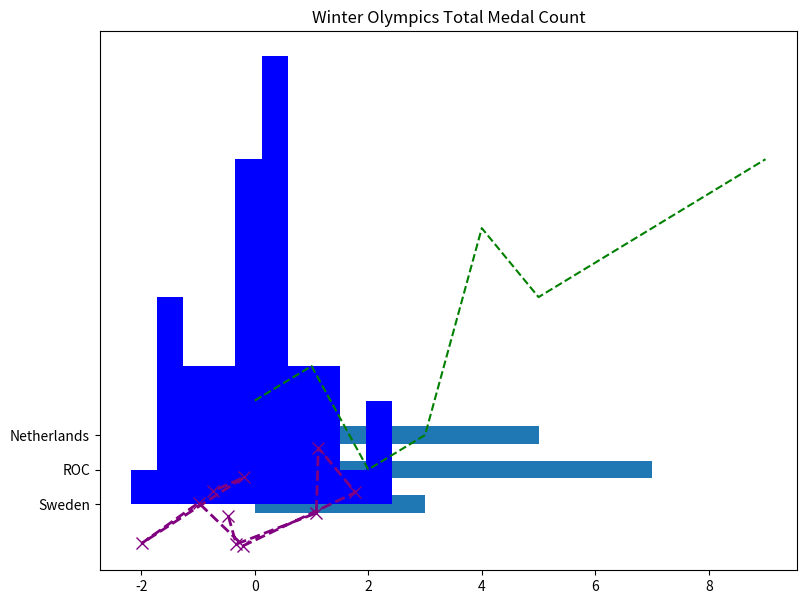
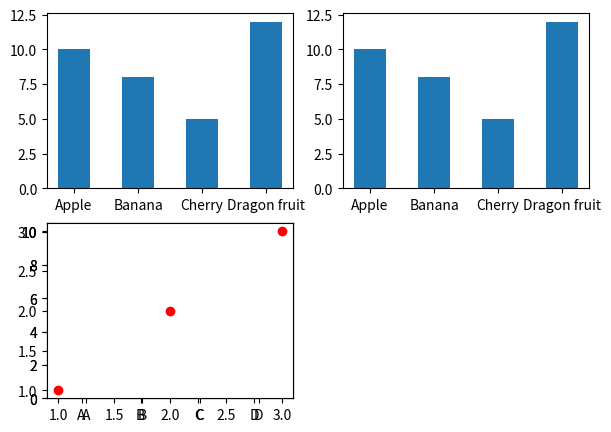
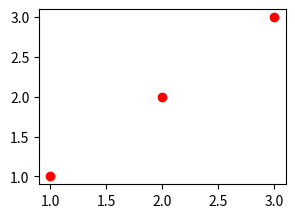

The matplotlib source for these figures, in order:
#!/usr/bin/env python
# coding: utf-8

get_ipython().run_line_magic('matplotlib', 'inline')
get_ipython().run_line_magic('matplotlib', 'notebook')

import matplotlib.pyplot as plt
import numpy as np
import pandas as pd
import seaborn

# way 1 to draw a graph 
plt.figure(figsize=(9,7))
plt.plot(np.random.randn(10),np.random.randn(10),
         color='purple',linestyle='dashed',linewidth=2,
         marker='x',markersize=8)

plt.plot([3,4,1,2,8,6,7,8,9,10],'g--')
plt.show()

plt.barh(['Sweden','ROC','Netherlands'],[3,7,5],height=.5)
plt.title('Winter Olympics Total Medal Count')

plt.hist(np.random.randn(50),bins=10,color='blue')

# way 2 to draw a graph
myFig = plt.figure(figsize=(7,5))

myPlot = myFig.add_subplot(2,2,2)
myPlot.bar(['Apple','Banana','Cherry','Dragon fruit'],[10,8,5,12],width=0.5)

myPlot = myFig.add_subplot(2,2,1)
myPlot.bar(['Apple','Banana','Cherry','Dragon fruit'],[10,8,5,12],width=0.5)

myPlot = myFig.add_subplot(2,2,3)
myPlot.bar(['A','B','C','D'],[2,8,3,10],width=0.8)

myPlot = myFig.add_subplot(2,2,3)
myPlot.bar(['A','B','C','D'],[2,8,3,10],width=1.0)

myPlot = myFig.add_subplot(2,2,3)
myPlot.scatter([1,2,3],[1,2,3],color='red')

myFig2 = plt.figure(figsize=(7,5))

myPlot = myFig2.add_subplot(2,2,1)
myPlot.scatter([1,2,3],[1,2,3],color='red')
